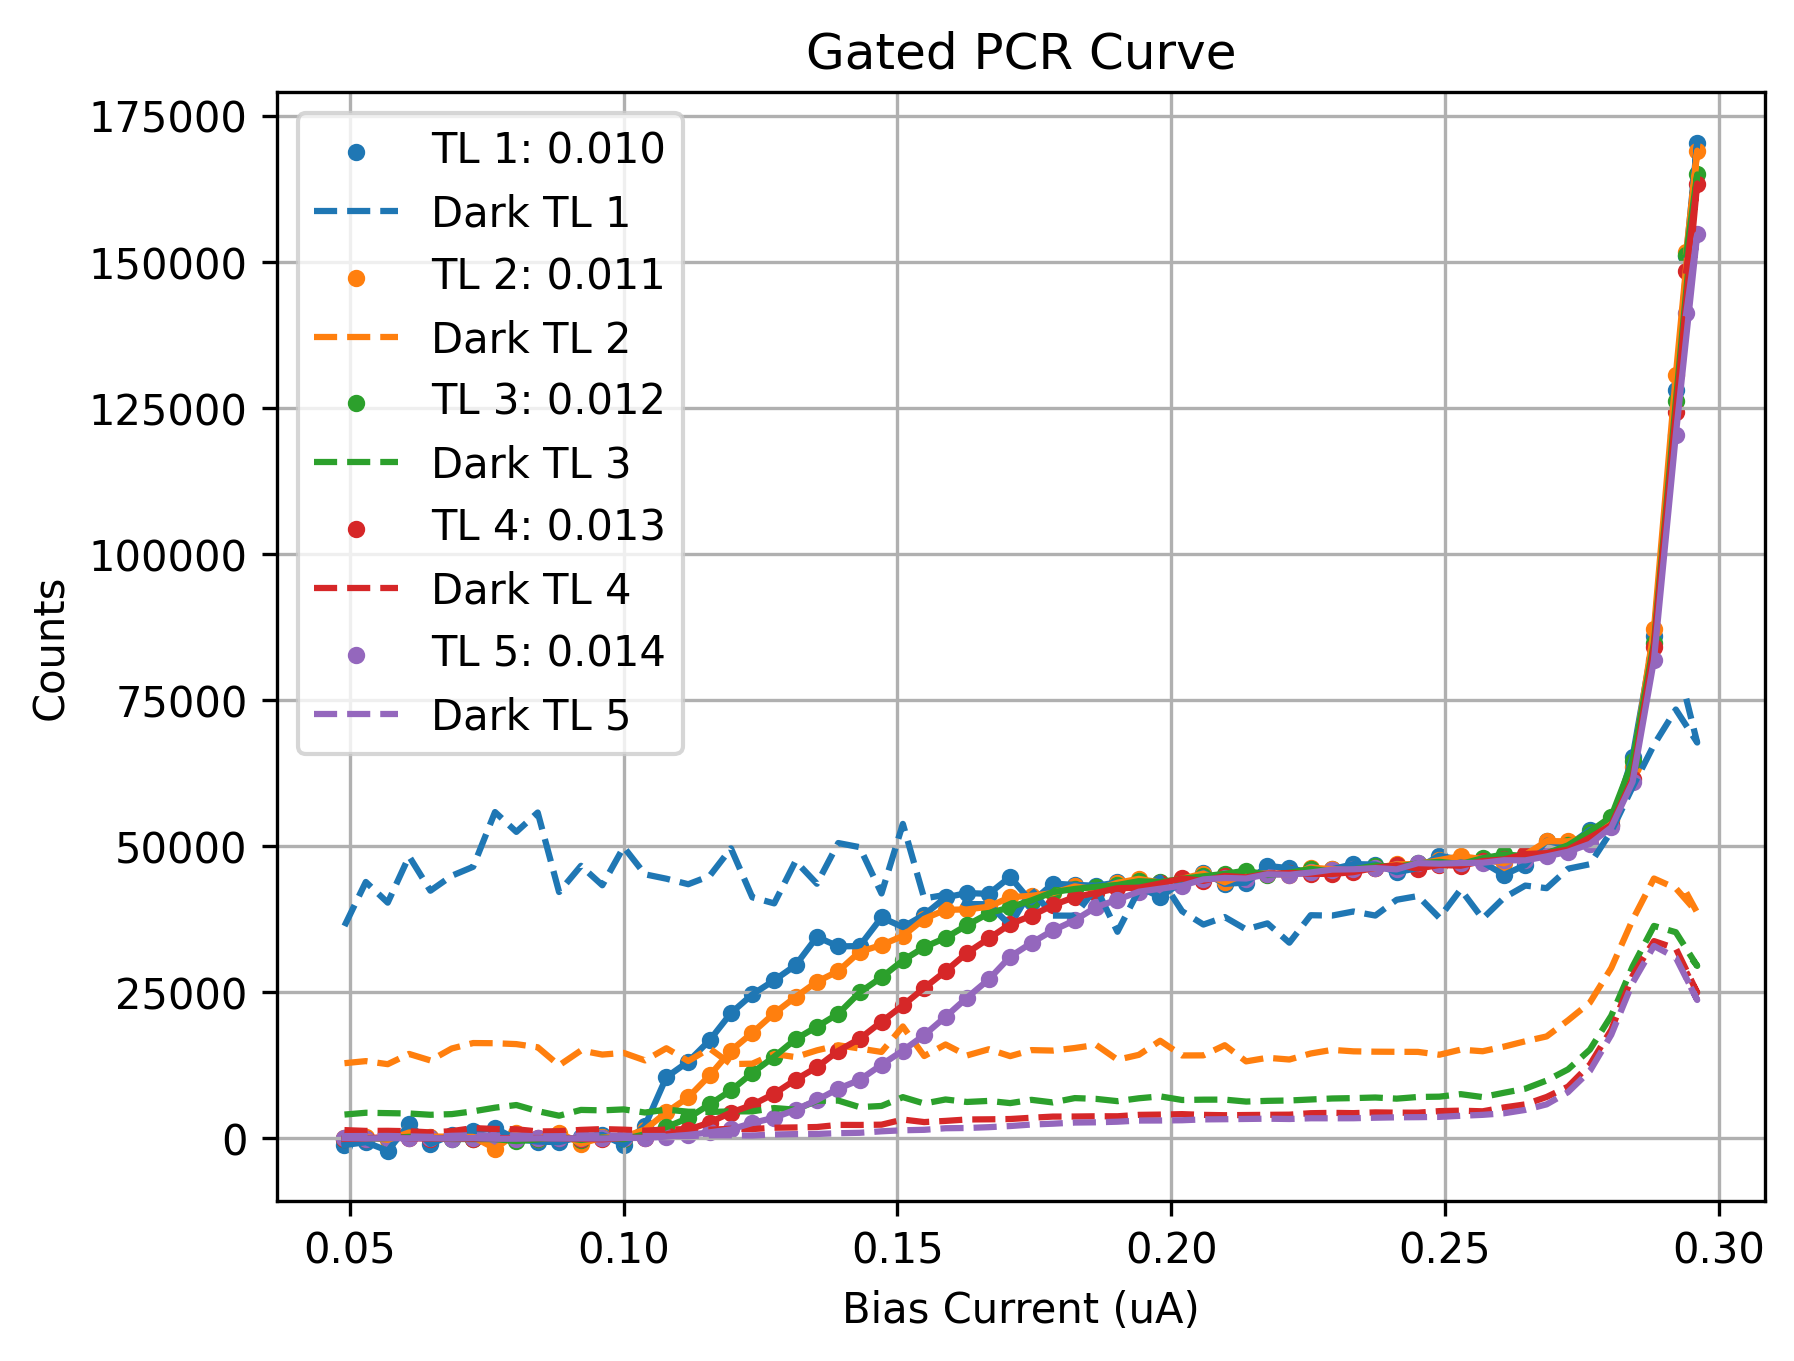

The data file committed next to this chart (first rows):
Bias_Current, Counts_TL1(0.010), Counts_TL2(0.011), Counts_TL3(0.012), Counts_TL4(0.013), Counts_TL5(0.014), DCounts_TL1(0.010), DCounts_TL2(0.011), DCounts_TL3(0.012), DCounts_TL4(0.013), DCounts_TL5(0.014)
0.049, -1151, -9.786, -78.14, -101.9, 39.43, 36342, 12858, 4071, 1409, 382.0
0.0529, -652.2, 210.6, -47.64, -30.93, -29.71, 43879, 13218, 4378, 1272, 394.0
0.0569, -2126, -266.2, 42.14, 270.9, 38.43, 40337, 12693, 4315, 1288, 408.0
0.0608, 2406, 1004, 256.7, 15.36, 12.36, 48273, 14448, 4254, 1215, 343.0
0.0647, -966.3, 310.9, 72.36, -42.57, 35.07, 42377, 13332, 4033, 1014, 256.0
0.0686, 567.9, 282.9, -110.3, -17.93, -30.21, 44941, 15376, 4146, 1234, 432.0
0.0725, 1199, 246.4, -120.8, -64.36, 50.0, 46472, 16309, 4619, 1759, 525.0
0.0765, 1754, -1760, -125.8, 38.71, -68.14, 55846, 16280, 5249, 1597, 461.0
0.0804, -142.4, 831.1, -474.4, 55.36, -59.36, 52446, 16126, 5703, 1550, 479.0
0.0843, -549.9, -114.8, -178.4, 47, 11.14, 55766, 15588, 4657, 1178, 346.0
0.0882, -656.8, 994.4, 236.1, 6.786, -25.14, 42155, 12486, 3871, 1220, 368.0
0.0922, 304.2, -921.7, -282.1, -68.21, -1.714, 46644, 15036, 4866, 1445, 466.0
0.0961, 587, 154.1, 120.9, -170.3, -24.21, 43313, 14337, 4788, 1581, 501.0
0.1, -1087, 238.5, -146.1, 72.14, 64.21, 49862, 14624, 4955, 1485, 434.0
0.1039, 2182, 1510, 699.1, 114.5, 73.86, 45186, 13336, 4417, 1323, 394.0
0.1078, 10469, 4453, 1916, 682.6, 298.8, 44435, 15424, 4920, 1512, 403.0
0.1118, 13127, 7019, 3479, 1487, 589.4, 43491, 13233, 4553, 1575, 391.0
0.1157, 16779, 10755, 5815, 2700, 1023, 44894, 15382, 4510, 1475, 525.0
0.1196, 21438, 15016, 8193, 4417, 1537, 49625, 12709, 4614, 1635, 524.0
0.1235, 24627, 18068, 11212, 5722, 2621, 41250, 12782, 4618, 1590, 484.0
0.1275, 27053, 21403, 13978, 7639, 3528, 40211, 14438, 5186, 1816, 663.0
0.1314, 29618, 24196, 16970, 10037, 4896, 47448, 13904, 4903, 1867, 727.0
0.1353, 34476, 26803, 19106, 12179, 6542, 43574, 15061, 6424, 1939, 749.0
0.1392, 32853, 28619, 21318, 14971, 8496, 50542, 15931, 6462, 2302, 879.0
0.1431, 32908, 31913, 24962, 17039, 9999, 49838, 15374, 5343, 2291, 949.0
0.1471, 37802, 33097, 27558, 19951, 12594, 41910, 14783, 5544, 2340, 1204
0.151, 36161, 34624, 30447, 22752, 15016, 53816, 19151, 7053, 3218, 1382
0.1549, 38257, 37573, 32721, 25745, 17676, 41064, 14084, 5958, 2784, 1458
0.1588, 41236, 39112, 34313, 28607, 20806, 41671, 16068, 6653, 2986, 1731
0.1627, 41979, 39176, 36482, 31726, 24062, 40105, 14183, 6227, 3228, 1770
0.1667, 41847, 39645, 38518, 34212, 27207, 40064, 15246, 6407, 3256, 1913
0.1706, 44749, 41287, 39550, 36655, 31090, 36467, 14068, 6029, 3307, 2106
0.1745, 40407, 41509, 40726, 38113, 33453, 42566, 15103, 6590, 3528, 2365
0.1784, 43590, 41970, 42143, 39902, 35592, 38122, 15019, 6144, 3723, 2506
0.1824, 43384, 43123, 42675, 41294, 37318, 38114, 15459, 6889, 3735, 2702
0.1863, 43231, 42594, 43058, 42009, 39591, 42880, 15997, 6754, 3777, 2743
0.1902, 43793, 43738, 43364, 42804, 40860, 35348, 13457, 6363, 3776, 2849
0.1941, 43058, 44412, 44008, 42894, 42209, 42463, 14290, 6856, 4018, 3046
0.198, 41278, 43776, 43850, 43618, 42725, 44642, 16701, 7184, 4064, 3054
0.202, 43915, 44436, 44424, 44473, 43246, 38881, 14187, 6565, 4143, 3097
0.2059, 45476, 45322, 44854, 44064, 44318, 36588, 14201, 6619, 4016, 3244
0.2098, 43571, 43819, 45269, 44912, 44565, 37874, 15943, 6629, 3959, 3274
0.2137, 43759, 45220, 45828, 44673, 44466, 35759, 13171, 6293, 3991, 3318
0.2176, 46627, 45317, 45064, 45267, 45197, 36793, 13788, 6418, 4024, 3362
0.2216, 46231, 45116, 45442, 45409, 45101, 33481, 13489, 6479, 4053, 3310
0.2255, 45479, 46333, 46118, 45281, 45500, 38189, 14521, 6650, 4303, 3436
0.2294, 46052, 46068, 45684, 45242, 45992, 38123, 15139, 6821, 4362, 3431
0.2333, 46932, 45850, 46025, 45564, 46053, 38825, 14891, 6887, 4313, 3440
0.2373, 46865, 46252, 46690, 46311, 46252, 38128, 14832, 6990, 4444, 3530
0.2412, 45561, 46893, 46452, 46742, 46036, 40830, 14811, 6793, 4397, 3598
0.2451, 46242, 46945, 47052, 46170, 47106, 41469, 14796, 7080, 4394, 3623
0.249, 48391, 47628, 47323, 46789, 47007, 37748, 14308, 7132, 4659, 3672
0.2529, 47629, 48290, 46938, 46656, 47112, 42601, 15183, 7564, 4739, 3863
0.2569, 47280, 47789, 47938, 47446, 47163, 37599, 14904, 7064, 4627, 4021
0.2608, 45096, 47069, 48583, 47731, 47594, 41168, 15693, 7799, 5292, 4286
0.2647, 46771, 48543, 48305, 48661, 47576, 43261, 16618, 8499, 5812, 4869
0.2686, 50934, 50872, 48770, 48801, 48258, 42814, 17444, 9898, 7083, 5821
0.2725, 50056, 50833, 50152, 49422, 49048, 46142, 20192, 11796, 8846, 7906
0.2765, 52779, 51772, 52490, 51469, 50390, 46912, 23239, 15187, 12620, 11526
0.2804, 53598, 54473, 55073, 53618, 53215, 52536, 29145, 20977, 18580, 17721
... 5 more rows
